Labelled photos from "Fusar-classification", an image-classification folder in lokesh2503/Fusar-classification. The possible labels are: combined ship, dredger, passenger ship, tanker, tug, unspecified ship type.

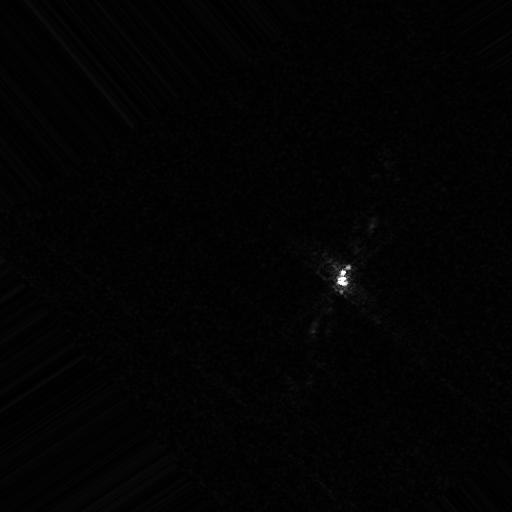
Label: tug

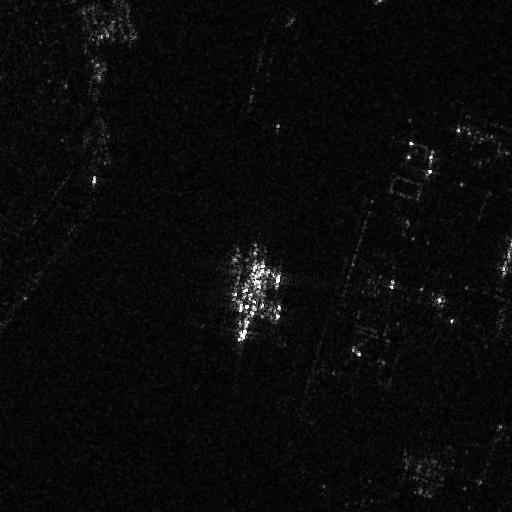
Label: tanker

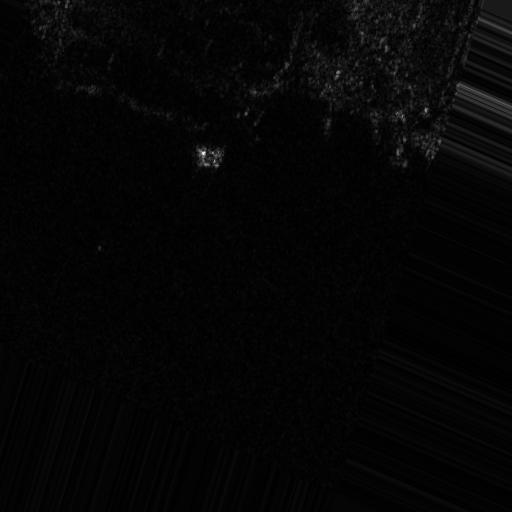
Label: passenger ship

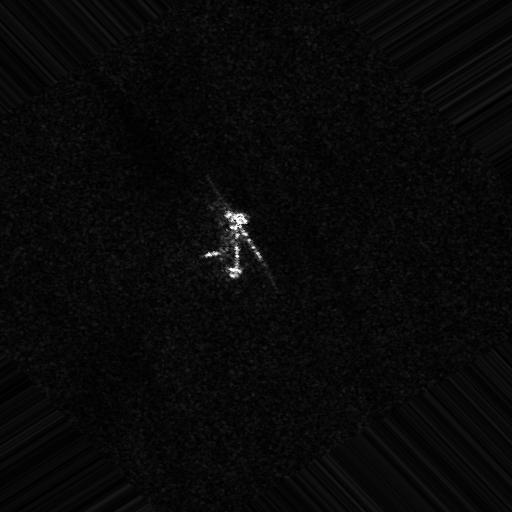
Label: unspecified ship type

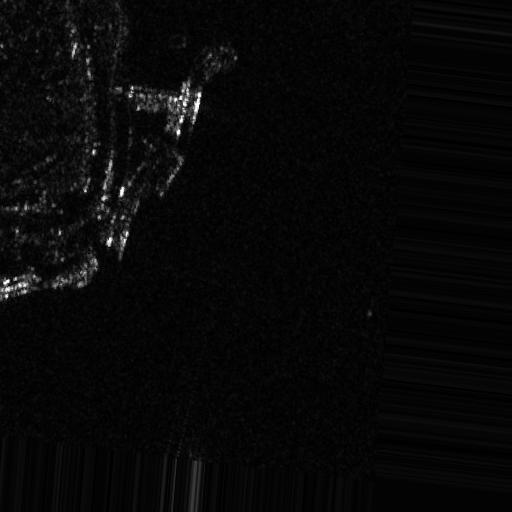
Label: combined ship

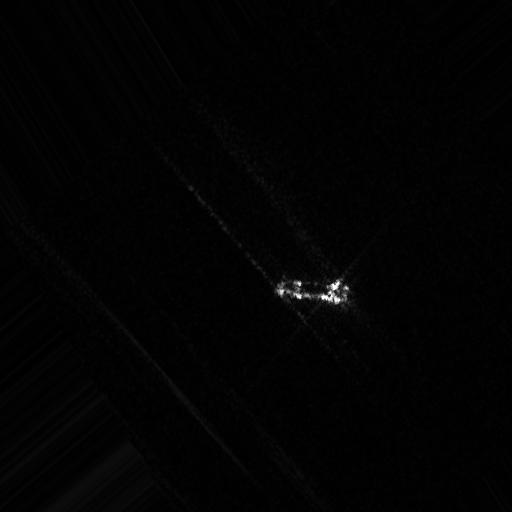
Label: dredger
